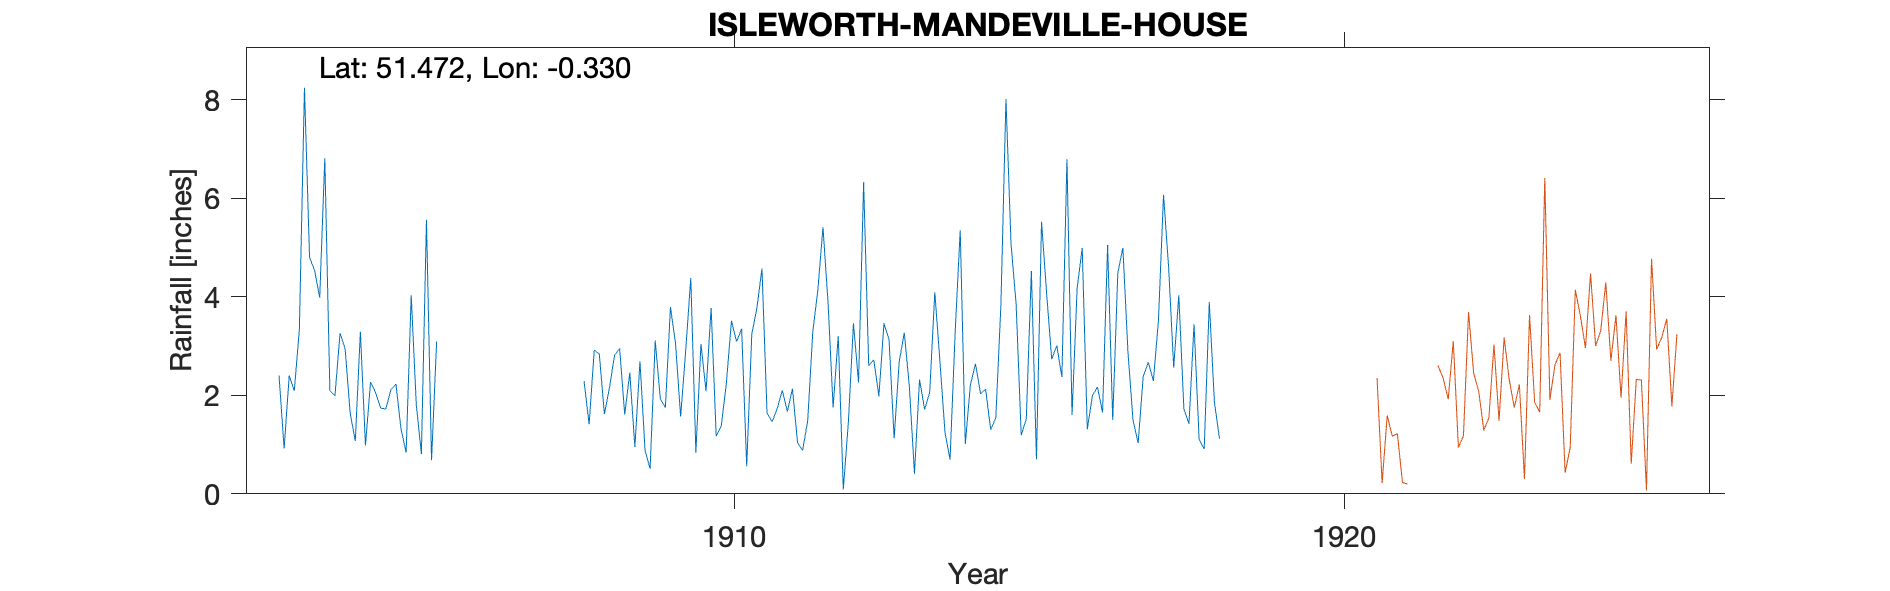

Source data for this figure (header and first rows):
ISLEWORTH-MANDEVILLE-HOUSE, , , , , , , , , , , , , , , , , , , , 
Grid ref, TQ161761, Long, -0.3298, Lat, 51.47, Elevation, 24, ft., , , , , , , , , , , , 
Station no, RR7731, , , , , , , , , , , , , , , , , , , 
, 1900, 1901, 1902, 1903, 1904, 1905, 1906, 1907, 1908, 1909, 1910, 1911, 1912, 1913, 1914, 1915, 1916, 1917, 1918, 1919
January, , , , 2.4, 3.26, 1.31, , , 2.29, 0.88, 2.08, 1.64, 3.88, 3.13, 0.69, 5.07, 1.6, 1.49, 3.44, 
February, , , , 0.92, 2.94, 0.84, , , 1.41, 0.51, 3.77, 1.46, 1.75, 1.13, 3.26, 3.85, 4.17, 1.03, 1.11, 
March, , , , 2.4, 1.63, 4.03, , , 2.91, 3.11, 1.17, 1.73, 3.2, 2.68, 5.35, 1.19, 4.99, 2.38, 0.91, 
April, , , , 2.09, 1.07, 1.81, , , 2.84, 1.93, 1.38, 2.1, 0.09, 3.27, 1.01, 1.52, 1.31, 2.67, 3.89, 
May, , , , 3.34, 3.29, 0.81, , , 1.62, 1.75, 2.25, 1.67, 1.45, 2.17, 2.21, 4.52, 1.99, 2.29, 1.87, 
June, , , , 8.24, 0.98, 5.56, , , 2.15, 3.79, 3.51, 2.13, 3.46, 0.41, 2.64, 0.7, 2.17, 3.52, 1.12, 
July, , , , 4.8, 2.27, 0.68, , , 2.81, 3.05, 3.09, 1.04, 2.26, 2.32, 2.03, 5.52, 1.65, 6.07, , 
August, , , , 4.53, 2.05, 3.09, , , 2.95, 1.57, 3.35, 0.88, 6.32, 1.71, 2.12, 4.06, 5.05, 4.59, , 
September, , , , 3.98, 1.74, , , , 1.61, 2.91, 0.56, 1.49, 2.6, 2.06, 1.3, 2.73, 1.5, 2.56, , 
October, , , , 6.81, 1.72, , , , 2.46, 4.38, 3.24, 3.29, 2.72, 4.09, 1.54, 3.01, 4.48, 4.03, , 
November, , , , 2.09, 2.11, , , , 0.95, 0.84, 3.77, 4.14, 1.98, 2.7, 3.81, 2.37, 4.99, 1.72, , 
December, , , , 1.99, 2.23, , , , 2.69, 3.04, 4.57, 5.41, 3.46, 1.25, 8.01, 6.79, 2.87, 1.42, , 
Total, , , , 43.59, 25.29, , , , 26.69, 27.76, 32.74, 26.98, 33.17, 26.92, 33.97, 41.33, 36.77, 33.77, , 
NGR is Firs Leigh also known as Mandevil…, , , , , , , , , , , , , , , , , , , , 
